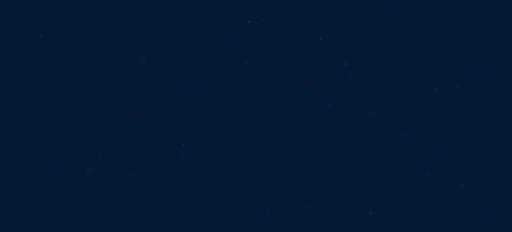
t = 0.00 s
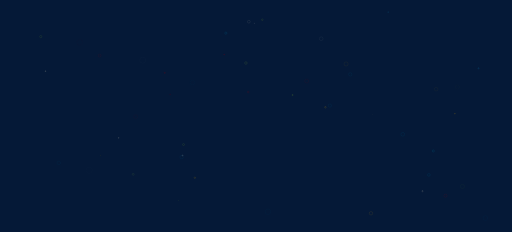
t = 0.56 s
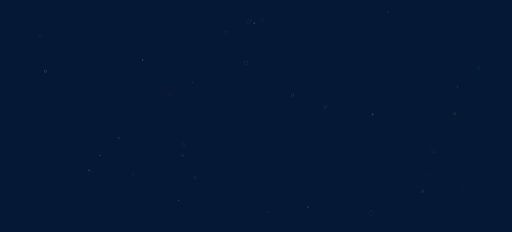
t = 1.11 s
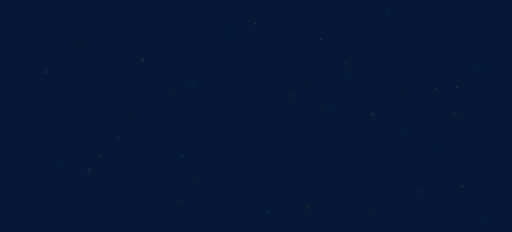
t = 1.67 s

The animated SVG that drew these frames (rendered in a browser with its animation timeline set to each time). Animation: 100 SMIL elements (animate=100); one cycle of 2.22 s, repeats indefinitely.

<?xml version="1.0" encoding="utf-8"?>
<svg xmlns="http://www.w3.org/2000/svg" xmlns:xlink="http://www.w3.org/1999/xlink" style="margin: auto; background: rgb(5, 25, 55); display: block; z-index: 1; position: relative; shape-rendering: auto;" width="3000" height="1359" preserveAspectRatio="xMidYMid" viewBox="0 0 3000 1359">
<g transform="translate(1500,679.5) scale(1,1) translate(-1500,-679.5)"><circle cx="2475.461026516907" cy="1119.898349918722" r="13.82460520474114" fill="none" stroke="#e7e0c9" stroke-width="1">
  <animate attributeName="r" repeatCount="indefinite" dur="2.2222222222222223s" values="0;13.82460520474114" begin="0s"></animate>
  <animate attributeName="opacity" repeatCount="indefinite" dur="2.2222222222222223s" values="1;0" begin="0s"></animate>
</circle><circle cx="965.4062167706877" cy="426.45180248331536" r="13.855668776336048" fill="none" stroke="#cc0505" stroke-width="1">
  <animate attributeName="r" repeatCount="indefinite" dur="2.2222222222222223s" values="0;13.855668776336048" begin="-0.044444444444444446s"></animate>
  <animate attributeName="opacity" repeatCount="indefinite" dur="2.2222222222222223s" values="1;0" begin="-0.044444444444444446s"></animate>
</circle><circle cx="1069.860239404561" cy="910.8428621593209" r="10.206642011596747" fill="none" stroke="#e7e0c9" stroke-width="1">
  <animate attributeName="r" repeatCount="indefinite" dur="2.2222222222222223s" values="0;10.206642011596747" begin="-0.08888888888888889s"></animate>
  <animate attributeName="opacity" repeatCount="indefinite" dur="2.2222222222222223s" values="1;0" begin="-0.08888888888888889s"></animate>
</circle><circle cx="1906.7724574513165" cy="628.4415318168224" r="15.020624786959596" fill="none" stroke="#f5b70f" stroke-width="1">
  <animate attributeName="r" repeatCount="indefinite" dur="2.2222222222222223s" values="0;15.020624786959596" begin="-0.13333333333333333s"></animate>
  <animate attributeName="opacity" repeatCount="indefinite" dur="2.2222222222222223s" values="1;0" begin="-0.13333333333333333s"></animate>
</circle><circle cx="1141.6948417769363" cy="1041.263320999445" r="13.091687981888198" fill="none" stroke="#f5b70f" stroke-width="1">
  <animate attributeName="r" repeatCount="indefinite" dur="2.2222222222222223s" values="0;13.091687981888198" begin="-0.17777777777777778s"></animate>
  <animate attributeName="opacity" repeatCount="indefinite" dur="2.2222222222222223s" values="1;0" begin="-0.17777777777777778s"></animate>
</circle><circle cx="1323.247946654844" cy="193.97093260500995" r="18.454866023607888" fill="none" stroke="#089ccc" stroke-width="1">
  <animate attributeName="r" repeatCount="indefinite" dur="2.2222222222222223s" values="0;18.454866023607888" begin="-0.2222222222222222s"></animate>
  <animate attributeName="opacity" repeatCount="indefinite" dur="2.2222222222222223s" values="1;0" begin="-0.2222222222222222s"></animate>
</circle><circle cx="2538.9525513327176" cy="884.5420918490163" r="16.8186258100871" fill="none" stroke="#089ccc" stroke-width="1">
  <animate attributeName="r" repeatCount="indefinite" dur="2.2222222222222223s" values="0;16.8186258100871" begin="-0.26666666666666666s"></animate>
  <animate attributeName="opacity" repeatCount="indefinite" dur="2.2222222222222223s" values="1;0" begin="-0.26666666666666666s"></animate>
</circle><circle cx="1440.8083057372012" cy="369.10916327553696" r="19.127227872449932" fill="none" stroke="#9bcc31" stroke-width="1">
  <animate attributeName="r" repeatCount="indefinite" dur="2.2222222222222223s" values="0;19.127227872449932" begin="-0.3111111111111111s"></animate>
  <animate attributeName="opacity" repeatCount="indefinite" dur="2.2222222222222223s" values="1;0" begin="-0.3111111111111111s"></animate>
</circle><circle cx="1454.6058885090893" cy="539.0946990812159" r="11.634464491968968" fill="none" stroke="#cc0505" stroke-width="1">
  <animate attributeName="r" repeatCount="indefinite" dur="2.2222222222222223s" values="0;11.634464491968968" begin="-0.35555555555555557s"></animate>
  <animate attributeName="opacity" repeatCount="indefinite" dur="2.2222222222222223s" values="1;0" begin="-0.35555555555555557s"></animate>
</circle><circle cx="1537.134164638514" cy="115.4816564184298" r="11.098043426971195" fill="none" stroke="#9bcc31" stroke-width="1">
  <animate attributeName="r" repeatCount="indefinite" dur="2.2222222222222223s" values="0;11.098043426971195" begin="-0.4s"></animate>
  <animate attributeName="opacity" repeatCount="indefinite" dur="2.2222222222222223s" values="1;0" begin="-0.4s"></animate>
</circle><circle cx="1075.3372263494507" cy="846.9223599721164" r="12.689163314086215" fill="none" stroke="#9bcc31" stroke-width="1">
  <animate attributeName="r" repeatCount="indefinite" dur="2.2222222222222223s" values="0;12.689163314086215" begin="-0.4444444444444444s"></animate>
  <animate attributeName="opacity" repeatCount="indefinite" dur="2.2222222222222223s" values="1;0" begin="-0.4444444444444444s"></animate>
</circle><circle cx="238.79923223944448" cy="214.33585814870042" r="13.877015667734502" fill="none" stroke="#9bcc31" stroke-width="1">
  <animate attributeName="r" repeatCount="indefinite" dur="2.2222222222222223s" values="0;13.877015667734502" begin="-0.48888888888888893s"></animate>
  <animate attributeName="opacity" repeatCount="indefinite" dur="2.2222222222222223s" values="1;0" begin="-0.48888888888888893s"></animate>
</circle><circle cx="2610.1478568542834" cy="1146.4073049085484" r="18.506457587791438" fill="none" stroke="#cc0505" stroke-width="1">
  <animate attributeName="r" repeatCount="indefinite" dur="2.2222222222222223s" values="0;18.506457587791438" begin="-0.5333333333333333s"></animate>
  <animate attributeName="opacity" repeatCount="indefinite" dur="2.2222222222222223s" values="1;0" begin="-0.5333333333333333s"></animate>
</circle><circle cx="2512.8501006566757" cy="1024.4934014775465" r="15.697395475135457" fill="none" stroke="#089ccc" stroke-width="1">
  <animate attributeName="r" repeatCount="indefinite" dur="2.2222222222222223s" values="0;15.697395475135457" begin="-0.5777777777777778s"></animate>
  <animate attributeName="opacity" repeatCount="indefinite" dur="2.2222222222222223s" values="1;0" begin="-0.5777777777777778s"></animate>
</circle><circle cx="780.5303945966754" cy="1021.2505916396619" r="10.748916787040299" fill="none" stroke="#9bcc31" stroke-width="1">
  <animate attributeName="r" repeatCount="indefinite" dur="2.2222222222222223s" values="0;10.748916787040299" begin="-0.6222222222222222s"></animate>
  <animate attributeName="opacity" repeatCount="indefinite" dur="2.2222222222222223s" values="1;0" begin="-0.6222222222222222s"></animate>
</circle><circle cx="2173.714623903282" cy="1249.429357306413" r="18.30302430389058" fill="none" stroke="#f5b70f" stroke-width="1">
  <animate attributeName="r" repeatCount="indefinite" dur="2.2222222222222223s" values="0;18.30302430389058" begin="-0.6666666666666667s"></animate>
  <animate attributeName="opacity" repeatCount="indefinite" dur="2.2222222222222223s" values="1;0" begin="-0.6666666666666667s"></animate>
</circle><circle cx="1458.0596611176907" cy="126.99386922268002" r="14.338599589229633" fill="none" stroke="#e7e0c9" stroke-width="1">
  <animate attributeName="r" repeatCount="indefinite" dur="2.2222222222222223s" values="0;14.338599589229633" begin="-0.7111111111111111s"></animate>
  <animate attributeName="opacity" repeatCount="indefinite" dur="2.2222222222222223s" values="1;0" begin="-0.7111111111111111s"></animate>
</circle><circle cx="583.9486429573187" cy="325.1282114425091" r="13.625318111152485" fill="none" stroke="#cc0505" stroke-width="1">
  <animate attributeName="r" repeatCount="indefinite" dur="2.2222222222222223s" values="0;13.625318111152485" begin="-0.7555555555555555s"></animate>
  <animate attributeName="opacity" repeatCount="indefinite" dur="2.2222222222222223s" values="1;0" begin="-0.7555555555555555s"></animate>
</circle><circle cx="2360.0794848443124" cy="786.6766825250876" r="17.852646777861974" fill="none" stroke="#089ccc" stroke-width="1">
  <animate attributeName="r" repeatCount="indefinite" dur="2.2222222222222223s" values="0;17.852646777861974" begin="-0.8s"></animate>
  <animate attributeName="opacity" repeatCount="indefinite" dur="2.2222222222222223s" values="1;0" begin="-0.8s"></animate>
</circle><circle cx="1932.9598338535902" cy="618.5444986042558" r="15.170960865523908" fill="none" stroke="#089ccc" stroke-width="1">
  <animate attributeName="r" repeatCount="indefinite" dur="2.2222222222222223s" values="0;15.170960865523908" begin="-0.8444444444444444s"></animate>
  <animate attributeName="opacity" repeatCount="indefinite" dur="2.2222222222222223s" values="1;0" begin="-0.8444444444444444s"></animate>
</circle><circle cx="2052.0653194902684" cy="435.35671833663383" r="14.910849952313669" fill="none" stroke="#089ccc" stroke-width="1">
  <animate attributeName="r" repeatCount="indefinite" dur="2.2222222222222223s" values="0;14.910849952313669" begin="-0.8888888888888888s"></animate>
  <animate attributeName="opacity" repeatCount="indefinite" dur="2.2222222222222223s" values="1;0" begin="-0.8888888888888888s"></animate>
</circle><circle cx="1796.9751916139548" cy="474.56918177456987" r="17.349612065977325" fill="none" stroke="#cc0505" stroke-width="1">
  <animate attributeName="r" repeatCount="indefinite" dur="2.2222222222222223s" values="0;17.349612065977325" begin="-0.9333333333333335s"></animate>
  <animate attributeName="opacity" repeatCount="indefinite" dur="2.2222222222222223s" values="1;0" begin="-0.9333333333333335s"></animate>
</circle><circle cx="1064.4082137856874" cy="920.1419747457766" r="14.752990739657681" fill="none" stroke="#089ccc" stroke-width="1">
  <animate attributeName="r" repeatCount="indefinite" dur="2.2222222222222223s" values="0;14.752990739657681" begin="-0.9777777777777779s"></animate>
  <animate attributeName="opacity" repeatCount="indefinite" dur="2.2222222222222223s" values="1;0" begin="-0.9777777777777779s"></animate>
</circle><circle cx="2027.8721988132695" cy="374.54864085607863" r="17.030546971872123" fill="none" stroke="#f5b70f" stroke-width="1">
  <animate attributeName="r" repeatCount="indefinite" dur="2.2222222222222223s" values="0;17.030546971872123" begin="-1.0222222222222224s"></animate>
  <animate attributeName="opacity" repeatCount="indefinite" dur="2.2222222222222223s" values="1;0" begin="-1.0222222222222224s"></animate>
</circle><circle cx="1881.974816311146" cy="226.69329917031746" r="14.866521328717564" fill="none" stroke="#e7e0c9" stroke-width="1">
  <animate attributeName="r" repeatCount="indefinite" dur="2.2222222222222223s" values="0;14.866521328717564" begin="-1.0666666666666667s"></animate>
  <animate attributeName="opacity" repeatCount="indefinite" dur="2.2222222222222223s" values="1;0" begin="-1.0666666666666667s"></animate>
</circle><circle cx="344.8071664667834" cy="954.3570800457574" r="13.949450025764758" fill="none" stroke="#089ccc" stroke-width="1">
  <animate attributeName="r" repeatCount="indefinite" dur="2.2222222222222223s" values="0;13.949450025764758" begin="-1.1111111111111112s"></animate>
  <animate attributeName="opacity" repeatCount="indefinite" dur="2.2222222222222223s" values="1;0" begin="-1.1111111111111112s"></animate>
</circle><circle cx="2555.427309384067" cy="522.2561029834919" r="13.711719382593241" fill="none" stroke="#f5b70f" stroke-width="1">
  <animate attributeName="r" repeatCount="indefinite" dur="2.2222222222222223s" values="0;13.711719382593241" begin="-1.1555555555555557s"></animate>
  <animate attributeName="opacity" repeatCount="indefinite" dur="2.2222222222222223s" values="1;0" begin="-1.1555555555555557s"></animate>
</circle><circle cx="2709.6529575732206" cy="1092.0892283134124" r="15.122421417075461" fill="none" stroke="#9bcc31" stroke-width="1">
  <animate attributeName="r" repeatCount="indefinite" dur="2.2222222222222223s" values="0;15.122421417075461" begin="-1.2s"></animate>
  <animate attributeName="opacity" repeatCount="indefinite" dur="2.2222222222222223s" values="1;0" begin="-1.2s"></animate>
</circle><circle cx="795.2645979561682" cy="683.2726020470792" r="14.16321020311951" fill="none" stroke="#cc0505" stroke-width="1">
  <animate attributeName="r" repeatCount="indefinite" dur="2.2222222222222223s" values="0;14.16321020311951" begin="-1.2444444444444445s"></animate>
  <animate attributeName="opacity" repeatCount="indefinite" dur="2.2222222222222223s" values="1;0" begin="-1.2444444444444445s"></animate>
</circle><circle cx="2843.8176238405363" cy="1277.4956234006459" r="16.191217434798734" fill="none" stroke="#089ccc" stroke-width="1">
  <animate attributeName="r" repeatCount="indefinite" dur="2.2222222222222223s" values="0;16.191217434798734" begin="-1.2888888888888888s"></animate>
  <animate attributeName="opacity" repeatCount="indefinite" dur="2.2222222222222223s" values="1;0" begin="-1.2888888888888888s"></animate>
</circle><circle cx="1570.1804946029401" cy="1240.7744900587365" r="19.003794890053182" fill="none" stroke="#089ccc" stroke-width="1">
  <animate attributeName="r" repeatCount="indefinite" dur="2.2222222222222223s" values="0;19.003794890053182" begin="-1.3333333333333335s"></animate>
  <animate attributeName="opacity" repeatCount="indefinite" dur="2.2222222222222223s" values="1;0" begin="-1.3333333333333335s"></animate>
</circle><circle cx="1126.8864686712839" cy="483.48839864398235" r="15.942148652260881" fill="none" stroke="#089ccc" stroke-width="1">
  <animate attributeName="r" repeatCount="indefinite" dur="2.2222222222222223s" values="0;15.942148652260881" begin="-1.3777777777777778s"></animate>
  <animate attributeName="opacity" repeatCount="indefinite" dur="2.2222222222222223s" values="1;0" begin="-1.3777777777777778s"></animate>
</circle><circle cx="2679.8699895371515" cy="509.59775401583624" r="13.67840639090485" fill="none" stroke="#9bcc31" stroke-width="1">
  <animate attributeName="r" repeatCount="indefinite" dur="2.2222222222222223s" values="0;13.67840639090485" begin="-1.4222222222222223s"></animate>
  <animate attributeName="opacity" repeatCount="indefinite" dur="2.2222222222222223s" values="1;0" begin="-1.4222222222222223s"></animate>
</circle><circle cx="836.0872773315044" cy="352.21405828863533" r="19.40543239334537" fill="none" stroke="#e7e0c9" stroke-width="1">
  <animate attributeName="r" repeatCount="indefinite" dur="2.2222222222222223s" values="0;19.40543239334537" begin="-1.4666666666666668s"></animate>
  <animate attributeName="opacity" repeatCount="indefinite" dur="2.2222222222222223s" values="1;0" begin="-1.4666666666666668s"></animate>
</circle><circle cx="467.37196138131935" cy="247.9765324586063" r="18.296424075273706" fill="none" stroke="#cc0505" stroke-width="1">
  <animate attributeName="r" repeatCount="indefinite" dur="2.2222222222222223s" values="0;18.296424075273706" begin="-1.511111111111111s"></animate>
  <animate attributeName="opacity" repeatCount="indefinite" dur="2.2222222222222223s" values="1;0" begin="-1.511111111111111s"></animate>
</circle><circle cx="522.5219886415708" cy="997.4919278927416" r="19.456790777712655" fill="none" stroke="#e7e0c9" stroke-width="1">
  <animate attributeName="r" repeatCount="indefinite" dur="2.2222222222222223s" values="0;19.456790777712655" begin="-1.5555555555555558s"></animate>
  <animate attributeName="opacity" repeatCount="indefinite" dur="2.2222222222222223s" values="1;0" begin="-1.5555555555555558s"></animate>
</circle><circle cx="1803.6912399729856" cy="1213.269918294966" r="17.324899178774313" fill="none" stroke="#f5b70f" stroke-width="1">
  <animate attributeName="r" repeatCount="indefinite" dur="2.2222222222222223s" values="0;17.324899178774313" begin="-1.6s"></animate>
  <animate attributeName="opacity" repeatCount="indefinite" dur="2.2222222222222223s" values="1;0" begin="-1.6s"></animate>
</circle><circle cx="2360.9569506008806" cy="544.1840263505509" r="16.361986477015233" fill="none" stroke="#cc0505" stroke-width="1">
  <animate attributeName="r" repeatCount="indefinite" dur="2.2222222222222223s" values="0;16.361986477015233" begin="-1.6444444444444446s"></animate>
  <animate attributeName="opacity" repeatCount="indefinite" dur="2.2222222222222223s" values="1;0" begin="-1.6444444444444446s"></animate>
</circle><circle cx="2183.6253243518922" cy="669.4756478560709" r="18.1144028275851" fill="none" stroke="#e7e0c9" stroke-width="1">
  <animate attributeName="r" repeatCount="indefinite" dur="2.2222222222222223s" values="0;18.1144028275851" begin="-1.6888888888888889s"></animate>
  <animate attributeName="opacity" repeatCount="indefinite" dur="2.2222222222222223s" values="1;0" begin="-1.6888888888888889s"></animate>
</circle><circle cx="587.5734340955554" cy="910.8317166669522" r="13.513189260384014" fill="none" stroke="#f5b70f" stroke-width="1">
  <animate attributeName="r" repeatCount="indefinite" dur="2.2222222222222223s" values="0;13.513189260384014" begin="-1.7333333333333334s"></animate>
  <animate attributeName="opacity" repeatCount="indefinite" dur="2.2222222222222223s" values="1;0" begin="-1.7333333333333334s"></animate>
</circle><circle cx="1046.7039541407855" cy="1174.9991620819935" r="10.8652861629974" fill="none" stroke="#9bcc31" stroke-width="1">
  <animate attributeName="r" repeatCount="indefinite" dur="2.2222222222222223s" values="0;10.8652861629974" begin="-1.7777777777777777s"></animate>
  <animate attributeName="opacity" repeatCount="indefinite" dur="2.2222222222222223s" values="1;0" begin="-1.7777777777777777s"></animate>
</circle><circle cx="1490.3313370666497" cy="135.54450231352251" r="13.042822167441187" fill="none" stroke="#e7e0c9" stroke-width="1">
  <animate attributeName="r" repeatCount="indefinite" dur="2.2222222222222223s" values="0;13.042822167441187" begin="-1.8222222222222222s"></animate>
  <animate attributeName="opacity" repeatCount="indefinite" dur="2.2222222222222223s" values="1;0" begin="-1.8222222222222222s"></animate>
</circle><circle cx="996.5514250999738" cy="552.9143257775368" r="14.613738376032199" fill="none" stroke="#cc0505" stroke-width="1">
  <animate attributeName="r" repeatCount="indefinite" dur="2.2222222222222223s" values="0;14.613738376032199" begin="-1.866666666666667s"></animate>
  <animate attributeName="opacity" repeatCount="indefinite" dur="2.2222222222222223s" values="1;0" begin="-1.866666666666667s"></animate>
</circle><circle cx="266.7140592731394" cy="416.69656490365" r="19.759608593998475" fill="none" stroke="#e7e0c9" stroke-width="1">
  <animate attributeName="r" repeatCount="indefinite" dur="2.2222222222222223s" values="0;19.759608593998475" begin="-1.9111111111111112s"></animate>
  <animate attributeName="opacity" repeatCount="indefinite" dur="2.2222222222222223s" values="1;0" begin="-1.9111111111111112s"></animate>
</circle><circle cx="2665.3384535961936" cy="666.0514037644145" r="16.76656394461565" fill="none" stroke="#f5b70f" stroke-width="1">
  <animate attributeName="r" repeatCount="indefinite" dur="2.2222222222222223s" values="0;16.76656394461565" begin="-1.9555555555555557s"></animate>
  <animate attributeName="opacity" repeatCount="indefinite" dur="2.2222222222222223s" values="1;0" begin="-1.9555555555555557s"></animate>
</circle><circle cx="2274.2571495278125" cy="70.7418121016422" r="13.949917167827051" fill="none" stroke="#089ccc" stroke-width="1">
  <animate attributeName="r" repeatCount="indefinite" dur="2.2222222222222223s" values="0;13.949917167827051" begin="-2s"></animate>
  <animate attributeName="opacity" repeatCount="indefinite" dur="2.2222222222222223s" values="1;0" begin="-2s"></animate>
</circle><circle cx="2803.9908986578066" cy="400.0122454583602" r="19.45518529127013" fill="none" stroke="#089ccc" stroke-width="1">
  <animate attributeName="r" repeatCount="indefinite" dur="2.2222222222222223s" values="0;19.45518529127013" begin="-2.0444444444444447s"></animate>
  <animate attributeName="opacity" repeatCount="indefinite" dur="2.2222222222222223s" values="1;0" begin="-2.0444444444444447s"></animate>
</circle><circle cx="1313.595285227532" cy="319.43593007969906" r="13.829235103749264" fill="none" stroke="#cc0505" stroke-width="1">
  <animate attributeName="r" repeatCount="indefinite" dur="2.2222222222222223s" values="0;13.829235103749264" begin="-2.088888888888889s"></animate>
  <animate attributeName="opacity" repeatCount="indefinite" dur="2.2222222222222223s" values="1;0" begin="-2.088888888888889s"></animate>
</circle><circle cx="1714.364872781735" cy="556.7779981992986" r="15.77541039257325" fill="none" stroke="#9bcc31" stroke-width="1">
  <animate attributeName="r" repeatCount="indefinite" dur="2.2222222222222223s" values="0;15.77541039257325" begin="-2.1333333333333333s"></animate>
  <animate attributeName="opacity" repeatCount="indefinite" dur="2.2222222222222223s" values="1;0" begin="-2.1333333333333333s"></animate>
</circle><circle cx="695.5385701998309" cy="807.6775637455844" r="10.312845266458606" fill="none" stroke="#e7e0c9" stroke-width="1">
  <animate attributeName="r" repeatCount="indefinite" dur="2.2222222222222223s" values="0;10.312845266458606" begin="-2.177777777777778s"></animate>
  <animate attributeName="opacity" repeatCount="indefinite" dur="2.2222222222222223s" values="1;0" begin="-2.177777777777778s"></animate>
</circle></g>
</svg>
